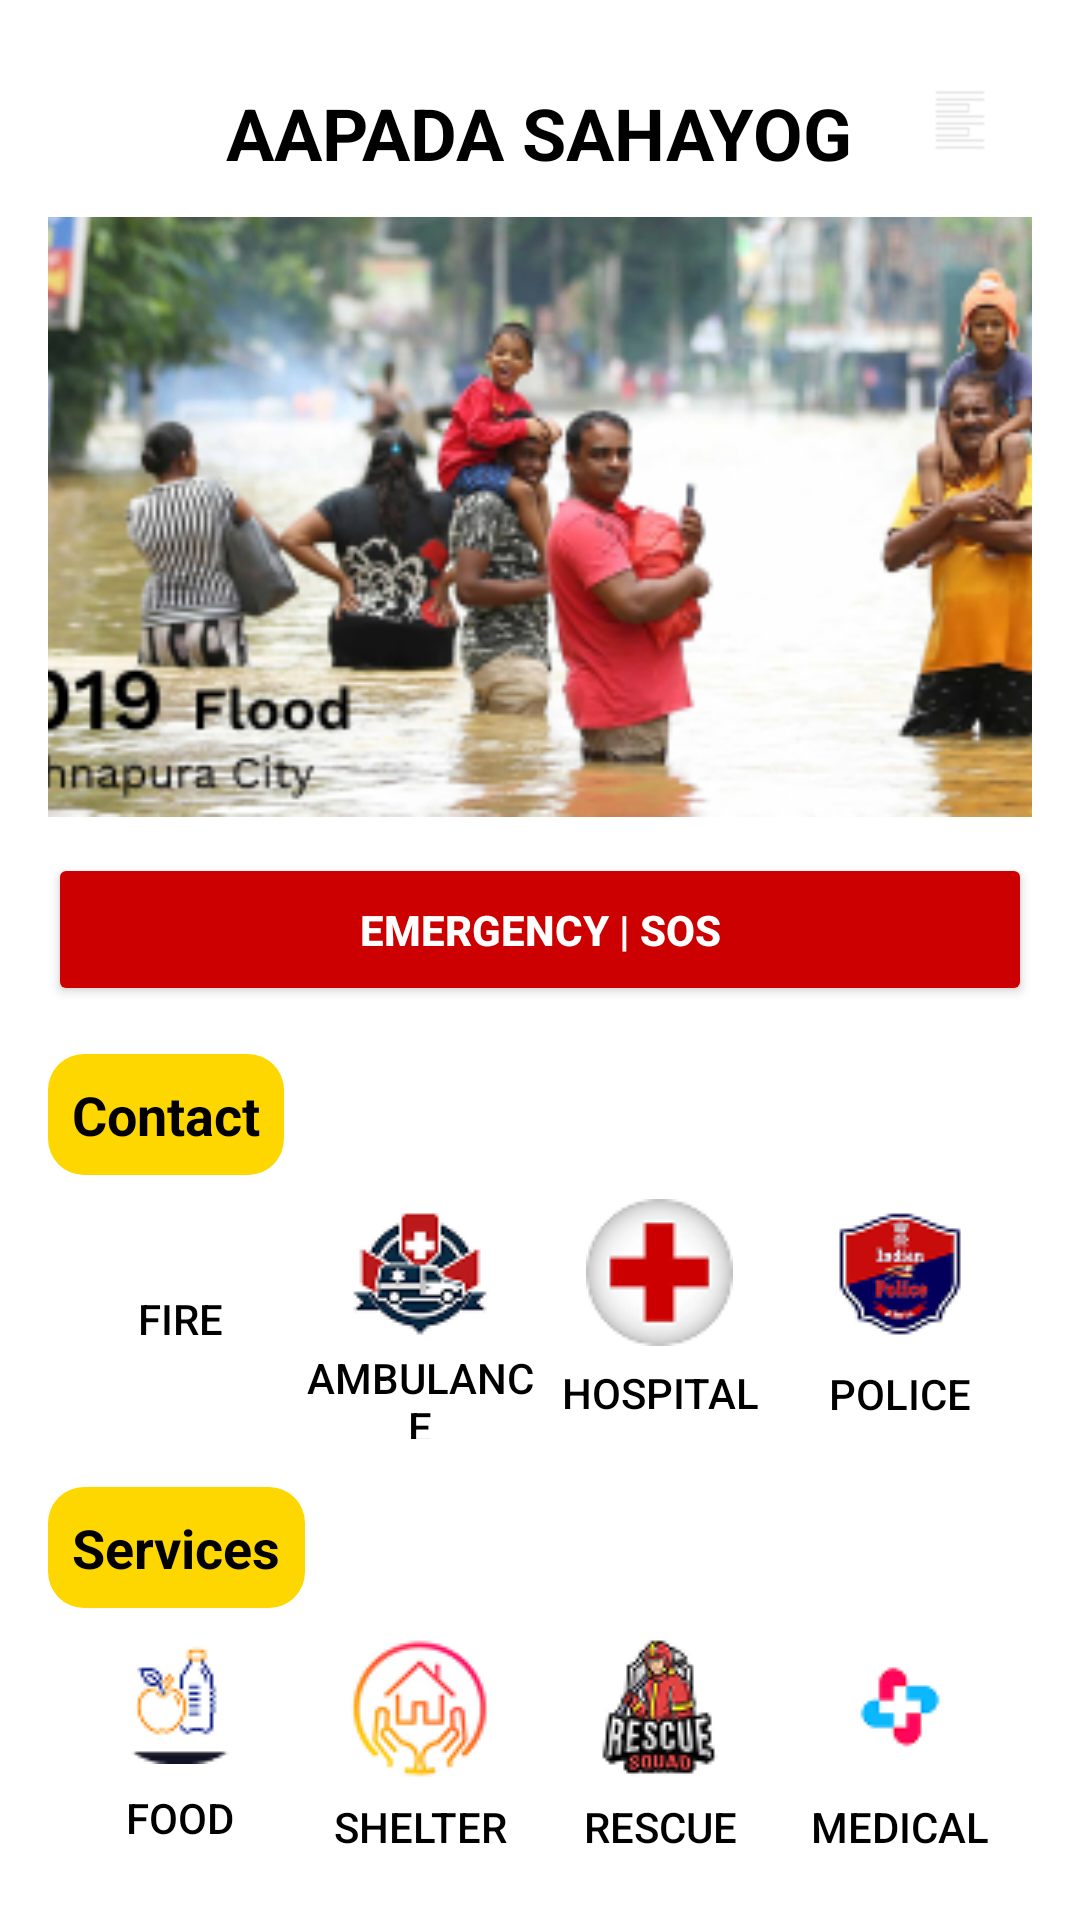

Write the Android layout XML for this screen, with the resource values it uses.
<!-- AndroidManifest.xml: activity theme Theme.AapadaSahayog -->
<!-- res/layout/activity_main.xml -->
<?xml version="1.0" encoding="utf-8"?>
<ScrollView xmlns:android="http://schemas.android.com/apk/res/android"
    android:layout_width="match_parent"
    android:layout_height="match_parent"
    android:background="@color/white"
    android:padding="16dp">

    <LinearLayout
        android:layout_width="match_parent"
        android:layout_height="wrap_content"
        android:orientation="vertical"
        android:gravity="center">

        
        <RelativeLayout
            android:layout_width="match_parent"
            android:layout_height="wrap_content"
            android:padding="12dp">

            <TextView
                android:id="@+id/tvAppName"
                android:layout_width="wrap_content"
                android:layout_height="wrap_content"
                android:text="AAPADA SAHAYOG"
                android:textSize="24sp"
                android:textStyle="bold"
                android:textColor="@color/black"
                android:layout_centerHorizontal="true" />

            <ImageView
                android:id="@+id/ivNotification"
                android:layout_width="24dp"
                android:layout_height="24dp"
                android:src="@drawable/menu"
                android:layout_alignParentEnd="true"/>
        </RelativeLayout>

        
        <ImageView
            android:id="@+id/ivSlider"
            android:layout_width="match_parent"
            android:layout_height="200dp"
            android:scaleType="centerCrop"
            android:src="@drawable/banner"
            android:layout_marginBottom="12dp"/>

        
        <Button
            android:id="@+id/btnEmergencySOS"
            android:layout_width="match_parent"
            android:layout_height="wrap_content"
            android:text="Emergency | SOS"
            android:textStyle="bold"
            android:backgroundTint="@color/red"
            android:textColor="@color/white"
            android:padding="16dp"
            android:layout_marginBottom="16dp"/>

        
        <TextView
            android:text="Contact"
            android:textSize="18sp"
            android:textStyle="bold"
            android:background="@drawable/rounded_yellow_bg"
            android:padding="8dp"
            android:textColor="@color/black"
            android:layout_width="wrap_content"
            android:layout_height="wrap_content"
            android:layout_marginBottom="8dp"
            android:layout_gravity="start"/>

        <LinearLayout
            android:layout_width="match_parent"
            android:layout_height="wrap_content"
            android:orientation="horizontal"
            android:gravity="center"
            android:weightSum="4">

            <Button
                android:id="@+id/btnFireRescue"
                android:layout_width="80dp"
                android:layout_height="80dp"
                android:background="@null"
                android:backgroundTint="@android:color/transparent"
                android:elevation="0dp"
                android:stateListAnimator="@null"
                android:drawableTop="@drawable/ic_fire_rescue"
                android:text="Fire"
                android:textColor="@color/black"
                android:gravity="center"
                android:contentDescription="Fire Rescue Service"/>

            <Button
                android:id="@+id/btnAmbulance"
                android:layout_width="80dp"
                android:layout_height="80dp"
                android:background="@null"
                android:backgroundTint="@android:color/transparent"
                android:elevation="0dp"
                android:stateListAnimator="@null"
                android:drawableTop="@drawable/ic_ambulance"
                android:text="Ambulance"
                android:textColor="@color/black"
                android:gravity="center"
                android:contentDescription="Ambulance Service"/>

            <Button
                android:id="@+id/btnHospital"
                android:layout_width="80dp"
                android:layout_height="80dp"
                android:background="@null"
                android:backgroundTint="@android:color/transparent"
                android:elevation="0dp"
                android:stateListAnimator="@null"
                android:drawableTop="@drawable/ic_hospital"
                android:text="Hospital"
                android:textColor="@color/black"
                android:gravity="center"
                android:contentDescription="Hospital Service"/>

            <Button
                android:id="@+id/btnPolice"
                android:layout_width="80dp"
                android:layout_height="80dp"
                android:background="@null"
                android:backgroundTint="@android:color/transparent"
                android:elevation="0dp"
                android:stateListAnimator="@null"
                android:drawableTop="@drawable/ic_police"
                android:text="Police"
                android:textColor="@color/black"
                android:gravity="center"
                android:contentDescription="Police Service"/>
        </LinearLayout>

        
        <TextView
            android:text="Services"
            android:textSize="18sp"
            android:textStyle="bold"
            android:background="@drawable/rounded_yellow_bg"
            android:padding="8dp"
            android:textColor="@color/black"
            android:layout_width="wrap_content"
            android:layout_height="wrap_content"
            android:layout_marginTop="16dp"
            android:layout_marginBottom="8dp"
            android:layout_gravity="start"/>

        <LinearLayout
            android:layout_width="match_parent"
            android:layout_height="wrap_content"
            android:orientation="horizontal"
            android:gravity="center"
            android:weightSum="4">

            <Button
                android:id="@+id/btnFoodWater"
                android:layout_width="80dp"
                android:layout_height="80dp"
                android:background="@null"
                android:backgroundTint="@android:color/transparent"
                android:elevation="0dp"
                android:stateListAnimator="@null"
                android:drawableTop="@drawable/ic_food_water"
                android:text="Food"
                android:textColor="@color/black"
                android:gravity="center"
                android:contentDescription="Food and Water Services"/>

            <Button
                android:id="@+id/btnShelter"
                android:layout_width="80dp"
                android:layout_height="80dp"
                android:background="@null"
                android:backgroundTint="@android:color/transparent"
                android:elevation="0dp"
                android:stateListAnimator="@null"
                android:drawableTop="@drawable/ic_shelter"
                android:text="Shelter"
                android:textColor="@color/black"
                android:gravity="center"
                android:contentDescription="Shelter Services"/>

            <Button
                android:id="@+id/btnRescue"
                android:layout_width="80dp"
                android:layout_height="80dp"
                android:background="@null"
                android:backgroundTint="@android:color/transparent"
                android:elevation="0dp"
                android:stateListAnimator="@null"
                android:drawableTop="@drawable/ic_rescue"
                android:text="Rescue"
                android:textColor="@color/black"
                android:gravity="center"
                android:contentDescription="Rescue Services"/>

            <Button
                android:id="@+id/btnMedical"
                android:layout_width="80dp"
                android:layout_height="80dp"
                android:background="@null"
                android:backgroundTint="@android:color/transparent"
                android:elevation="0dp"
                android:stateListAnimator="@null"
                android:drawableTop="@drawable/ic_medical"
                android:text="Medical"
                android:textColor="@color/black"
                android:gravity="center"
                android:contentDescription="Medical Services"/>
        </LinearLayout>

    </LinearLayout>

</ScrollView>
<!-- resources referenced by this layout -->
<resources>
  <color name="black">#FF000000</color>
  <color name="red">#CD0001</color>
  <color name="white">#FFFFFFFF</color>
  <!-- drawable banner: jpg bitmap (drawable, 91316 bytes) -->
  <!-- drawable ic_ambulance: png bitmap (drawable, 4257 bytes) -->
  <!-- drawable ic_food_water: png bitmap (drawable, 2176 bytes) -->
  <!-- drawable ic_hospital: png bitmap (drawable, 2659 bytes) -->
  <!-- drawable ic_medical: png bitmap (drawable, 1569 bytes) -->
  <!-- drawable ic_police: png bitmap (drawable, 4042 bytes) -->
  <!-- drawable ic_rescue: png bitmap (drawable, 4504 bytes) -->
  <!-- drawable ic_shelter: png bitmap (drawable, 4390 bytes) -->
  <!-- drawable menu: png bitmap (drawable, 294 bytes) -->
  <!-- drawable rounded_yellow_bg (drawable) -->
  <?xml version="1.0" encoding="utf-8"?>
  <shape xmlns:android="http://schemas.android.com/apk/res/android" android:shape="rectangle">
      <solid android:color="#FFD700"/>
      <corners android:radius="12dp"/>
  </shape>
  <style name="Theme.AapadaSahayog" parent="Theme.Material3.Light.NoActionBar">
          <item name="colorPrimary">@color/primary</item>
          <item name="colorPrimaryVariant">@color/primary_variant</item>
          <item name="colorOnPrimary">@color/white</item>
          <item name="colorSecondary">@color/secondary</item>
          <item name="colorOnSecondary">@color/black</item>
          <item name="android:statusBarColor">@color/primary_variant</item>
      </style>
  <color name="primary">#6200EE</color>
  <color name="primary_variant">#3700B3</color>
  <color name="secondary">#1B837A</color>
</resources>
